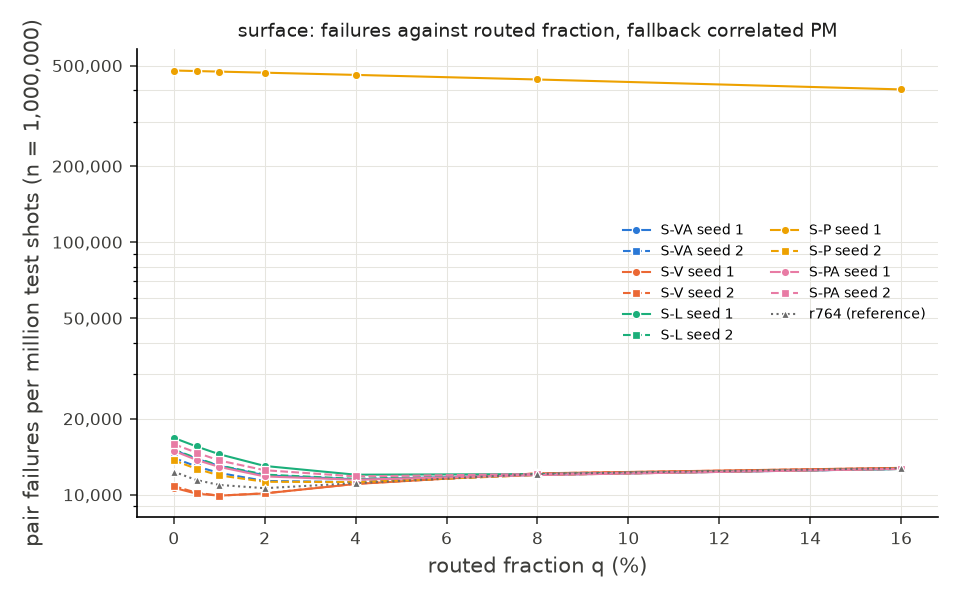

The file beside this chart, header and first rows:
arm, seed, q, tau, routed, routed_frac, failures, per_million, fallback_mean_us_routed
S-VA, 1, 0, -inf, 0, 0.0, 15018, 15018, 0.0
S-VA, 1, 0.005, 0.278, 5192, 0.005192, 13883, 13883, 151.5
S-VA, 1, 0.01, 0.5437, 10216, 0.01022, 13015, 13015, 150.5
S-VA, 1, 0.02, 1.068, 20184, 0.02018, 11938, 11938, 149.7
S-VA, 1, 0.04, 2.007, 40661, 0.04066, 11510, 11510, 147.6
S-VA, 1, 0.08, 3.364, 80113, 0.08011, 11984, 11984, 143.1
S-VA, 1, 0.16, 5.15, 160044, 0.16, 12660, 12660, 136.1
S-VA, 2, 0, -inf, 0, 0.0, 13981, 13981, 0.0
S-VA, 2, 0.005, 0.2999, 4951, 0.004951, 12949, 12949, 151.5
S-VA, 2, 0.01, 0.5926, 9970, 0.00997, 12202, 12202, 151
S-VA, 2, 0.02, 1.149, 19940, 0.01994, 11343, 11343, 150
S-VA, 2, 0.04, 2.127, 39839, 0.03984, 11222, 11222, 148
S-VA, 2, 0.08, 3.567, 80464, 0.08046, 12000, 12000, 143.1
S-VA, 2, 0.16, 5.339, 159794, 0.1598, 12666, 12666, 135.9
S-V, 1, 0, -inf, 0, 0.0, 10661, 10661, 0.0
S-V, 1, 0.005, 0.4234, 5286, 0.005286, 10099, 10099, 152.6
S-V, 1, 0.01, 0.8289, 10464, 0.01046, 9921, 9921, 151.9
S-V, 1, 0.02, 1.536, 20363, 0.02036, 10121, 10121, 150.6
S-V, 1, 0.04, 2.656, 40206, 0.04021, 11035, 11035, 147.5
S-V, 1, 0.08, 4.144, 80085, 0.08009, 12155, 12155, 142.6
S-V, 1, 0.16, 5.963, 159963, 0.16, 12777, 12777, 135.3
S-V, 2, 0, -inf, 0, 0.0, 10822, 10822, 0.0
S-V, 2, 0.005, 0.4085, 5206, 0.005206, 10188, 10188, 151.9
S-V, 2, 0.01, 0.7952, 10113, 0.01011, 9919, 9919, 151.4
S-V, 2, 0.02, 1.509, 20159, 0.02016, 10135, 10135, 150.3
S-V, 2, 0.04, 2.67, 40588, 0.04059, 11050, 11050, 147.7
S-V, 2, 0.08, 4.143, 79843, 0.07984, 12145, 12145, 142.7
S-V, 2, 0.16, 5.94, 159331, 0.1593, 12770, 12770, 135.5
S-L, 1, 0, -inf, 0, 0.0, 16798, 16798, 0.0
S-L, 1, 0.005, 0.2415, 5015, 0.005015, 15530, 15530, 150.3
S-L, 1, 0.01, 0.4937, 10239, 0.01024, 14470, 14470, 150.8
S-L, 1, 0.02, 0.9831, 20589, 0.02059, 13002, 13002, 149.8
S-L, 1, 0.04, 1.821, 40037, 0.04004, 12007, 12007, 147.4
S-L, 1, 0.08, 3.131, 79809, 0.07981, 12071, 12071, 143.1
S-L, 1, 0.16, 4.835, 160353, 0.1604, 12647, 12647, 135.9
S-L, 2, 0, -inf, 0, 0.0, 15088, 15088, 0.0
S-L, 2, 0.005, 0.2727, 4888, 0.004888, 13967, 13967, 151.7
S-L, 2, 0.01, 0.5576, 10108, 0.01011, 13056, 13056, 151.2
S-L, 2, 0.02, 1.103, 20574, 0.02057, 12019, 12019, 150.4
S-L, 2, 0.04, 2.035, 40411, 0.04041, 11563, 11563, 147.8
S-L, 2, 0.08, 3.399, 80382, 0.08038, 12060, 12060, 143.1
S-L, 2, 0.16, 5.109, 160293, 0.1603, 12666, 12666, 135.9
S-P, 1, 0, -inf, 0, 0.0, 478245, 478245, 0.0
S-P, 1, 0.005, 0.001083, 5113, 0.005113, 475802, 475802, 139.1
S-P, 1, 0.01, 0.002144, 10127, 0.01013, 473494, 473494, 138.8
S-P, 1, 0.02, 0.004262, 20185, 0.02019, 468839, 468839, 138.3
S-P, 1, 0.04, 0.008501, 40165, 0.04016, 459429, 459429, 138
S-P, 1, 0.08, 0.01656, 79844, 0.07984, 440627, 440627, 137.1
S-P, 1, 0.16, 0.03119, 160711, 0.1607, 402532, 402532, 133.5
S-P, 2, 0, -inf, 0, 0.0, 13684, 13684, 0.0
S-P, 2, 0.005, 0.3051, 4982, 0.004982, 12670, 12670, 150.5
S-P, 2, 0.01, 0.617, 10239, 0.01024, 11931, 11931, 150.5
S-P, 2, 0.02, 1.195, 20335, 0.02033, 11257, 11257, 149.5
S-P, 2, 0.04, 2.16, 39977, 0.03998, 11223, 11223, 147
S-P, 2, 0.08, 3.581, 79885, 0.07988, 11969, 11969, 142.4
S-P, 2, 0.16, 5.38, 159655, 0.1597, 12687, 12687, 135.2
S-PA, 1, 0, -inf, 0, 0.0, 14924, 14924, 0.0
S-PA, 1, 0.005, 0.2837, 5089, 0.005089, 13737, 13737, 150
S-PA, 1, 0.01, 0.5737, 10290, 0.01029, 12891, 12891, 148.8
S-PA, 1, 0.02, 1.114, 20222, 0.02022, 11820, 11820, 148.5
... 10 more rows
